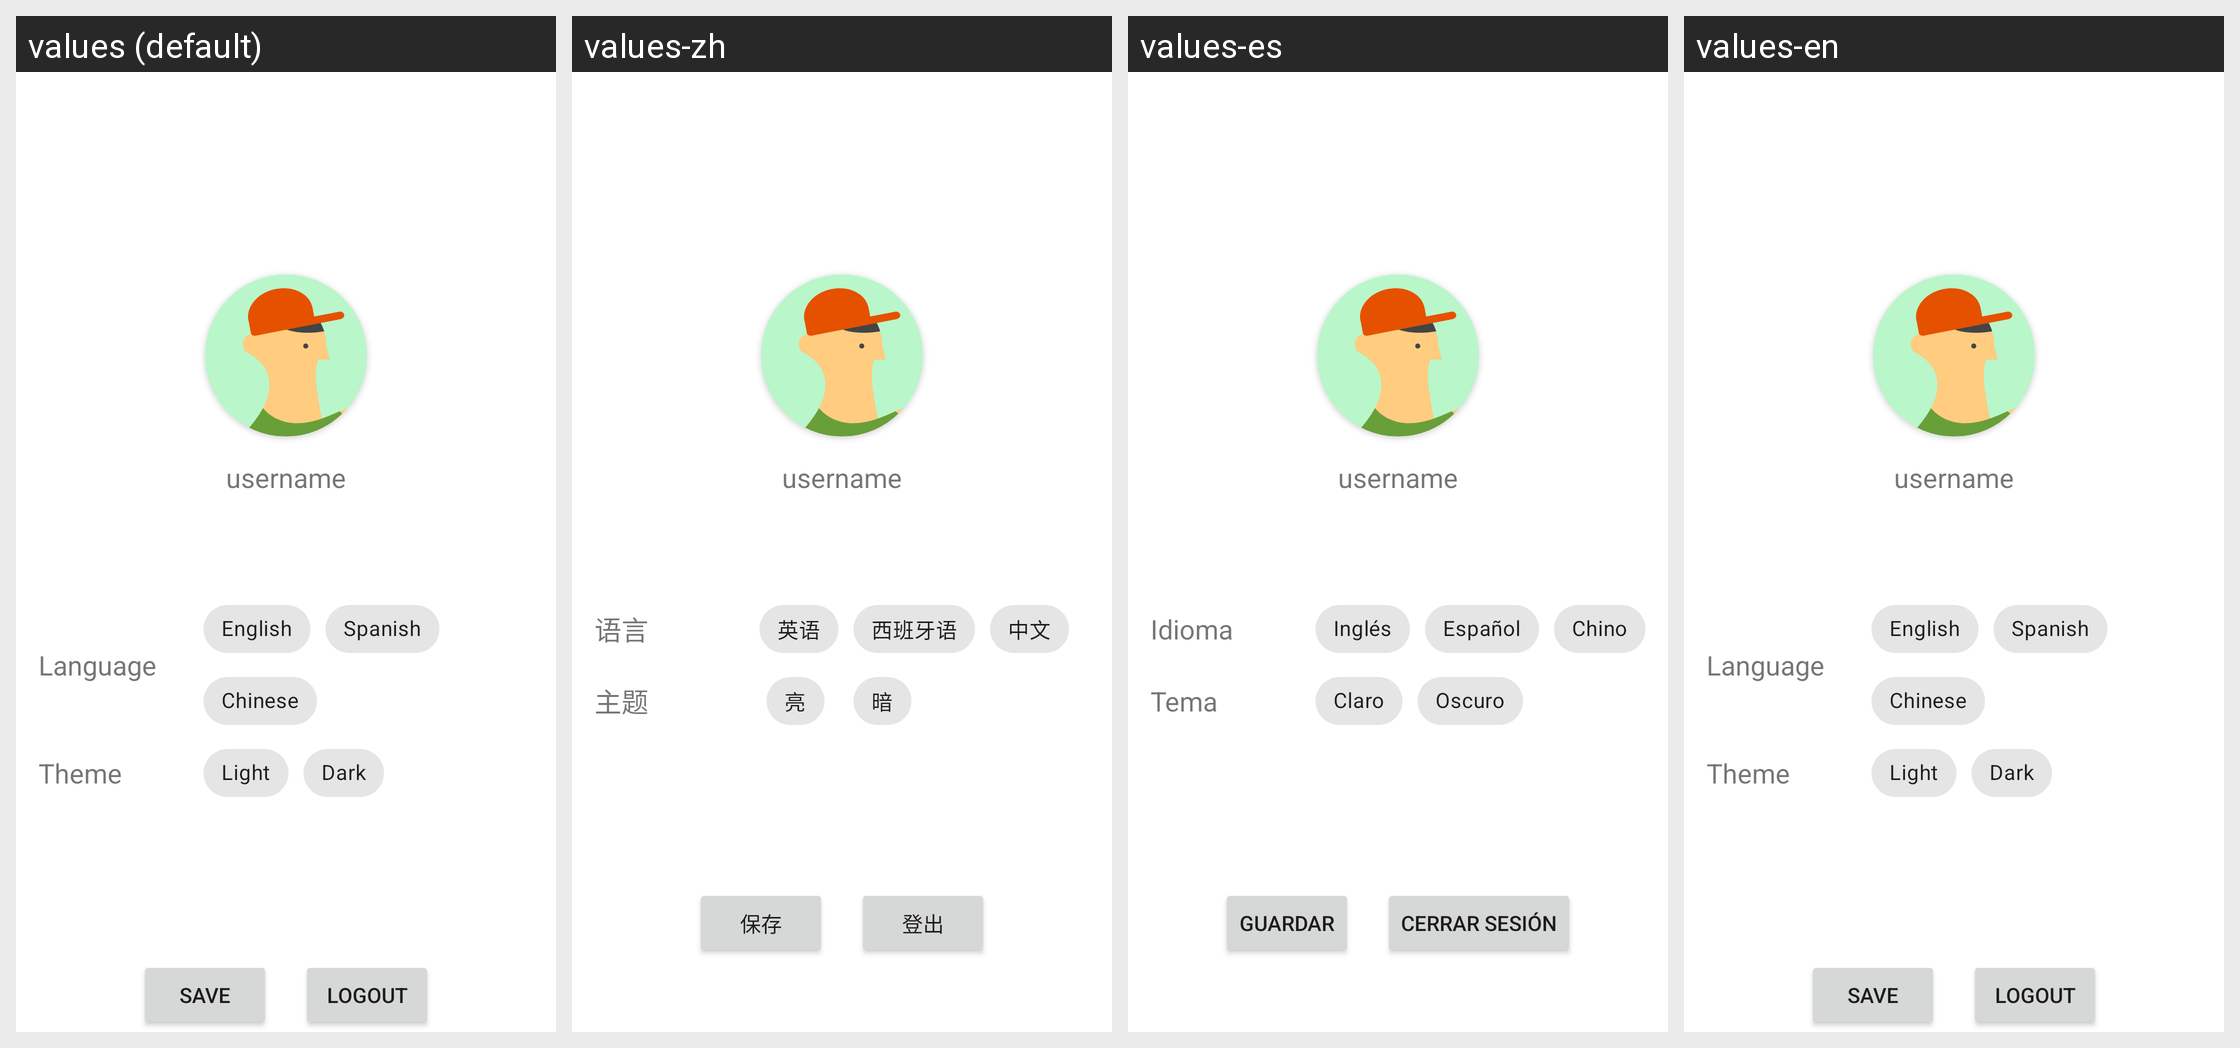

The same Android screen rendered under several of its app's locales, left to right. List the strings drawn on it with the default value and each locale's translation.
Android screen res/layout/fragment_setting.xml rendered under 4 locales, left to right: values (default), values-zh, values-es, values-en. Device: Nexus 5 (rendered at 1080×1920; each locale shown at half size, 540×960, under a caption strip naming it); theme Theme.MascotasApp.
Strings drawn on this screen, with the default value and each locale's value (text and hints the layout hard-codes, and strings that could not be matched under every locale, appear in the picture but are not listed):

language
  values: Language
  values-zh: 语言
  values-es: Idioma
  values-en: Language  [not translated; the default value is used]

english
  values: English
  values-zh: 英语
  values-es: Inglés
  values-en: English  [not translated; the default value is used]

spanish
  values: Spanish
  values-zh: 西班牙语
  values-es: Español
  values-en: Spanish  [not translated; the default value is used]

chinese
  values: Chinese
  values-zh: 中文
  values-es: Chino
  values-en: Chinese  [not translated; the default value is used]

theme
  values: Theme
  values-zh: 主题
  values-es: Tema
  values-en: Theme  [not translated; the default value is used]

light
  values: Light
  values-zh: 亮
  values-es: Claro
  values-en: Light  [not translated; the default value is used]

dark
  values: Dark
  values-zh: 暗
  values-es: Oscuro
  values-en: Dark  [not translated; the default value is used]

save
  values: Save
  values-zh: 保存
  values-es: Guardar
  values-en: Save  [not translated; the default value is used]

logout
  values: LogOut
  values-zh: 登出
  values-es: Cerrar sesión
  values-en: LogOut  [not translated; the default value is used]
